Labelled photos from "images_by_side", an image-classification folder in SzymixOz/semantic-segmentation-of-coronary-vessels. The possible labels are: left, right.

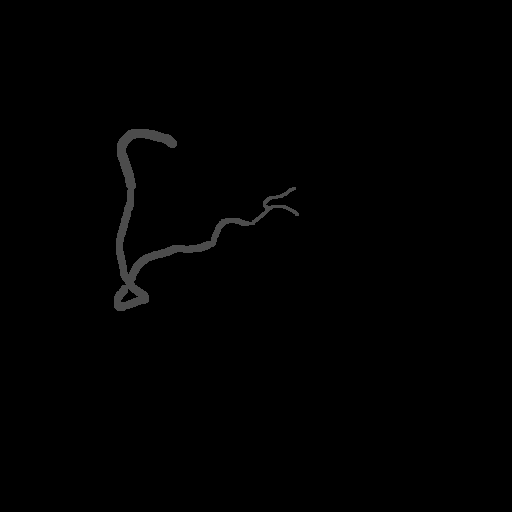
Label: right

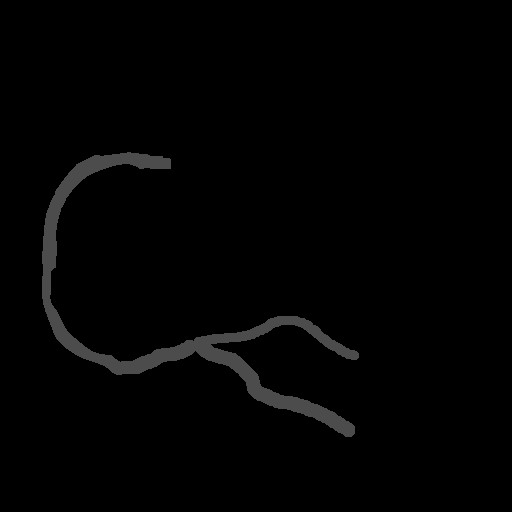
Label: right

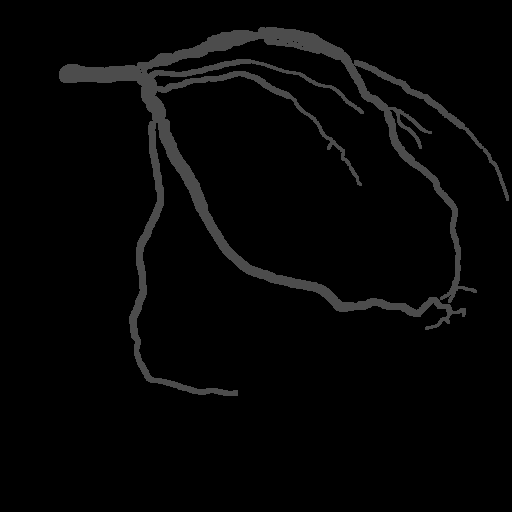
Label: left

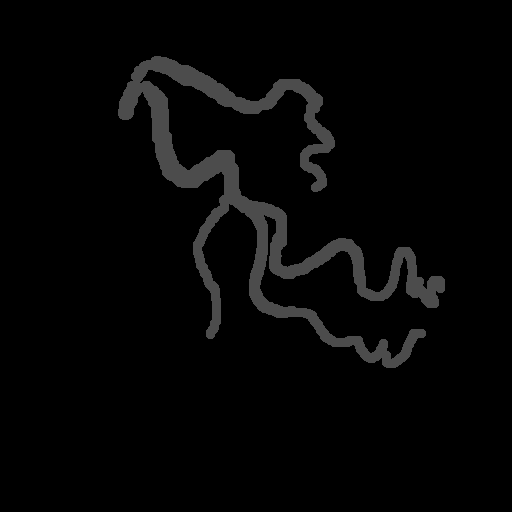
Label: left

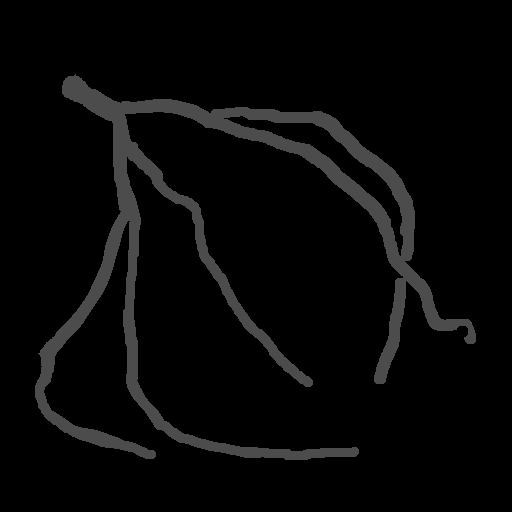
Label: left

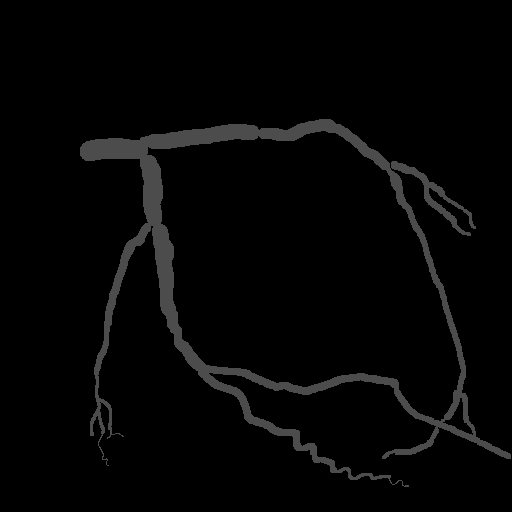
Label: left
